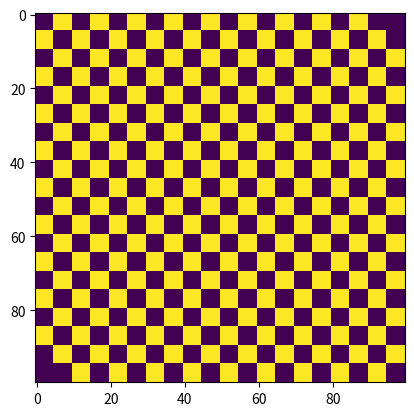

Source code (Python):
import numpy as np
import matplotlib.pyplot as plt
a=np.zeros([100,100])
for j in range(5,91,10):
    for i in range(0,91,5):
        a[i:i+5,i+j:i+j+5]=1
    for i in range(0,91,5):
        a[i+j:i+j+5,i:i+5]=1


plt.imshow(a)
plt.show()